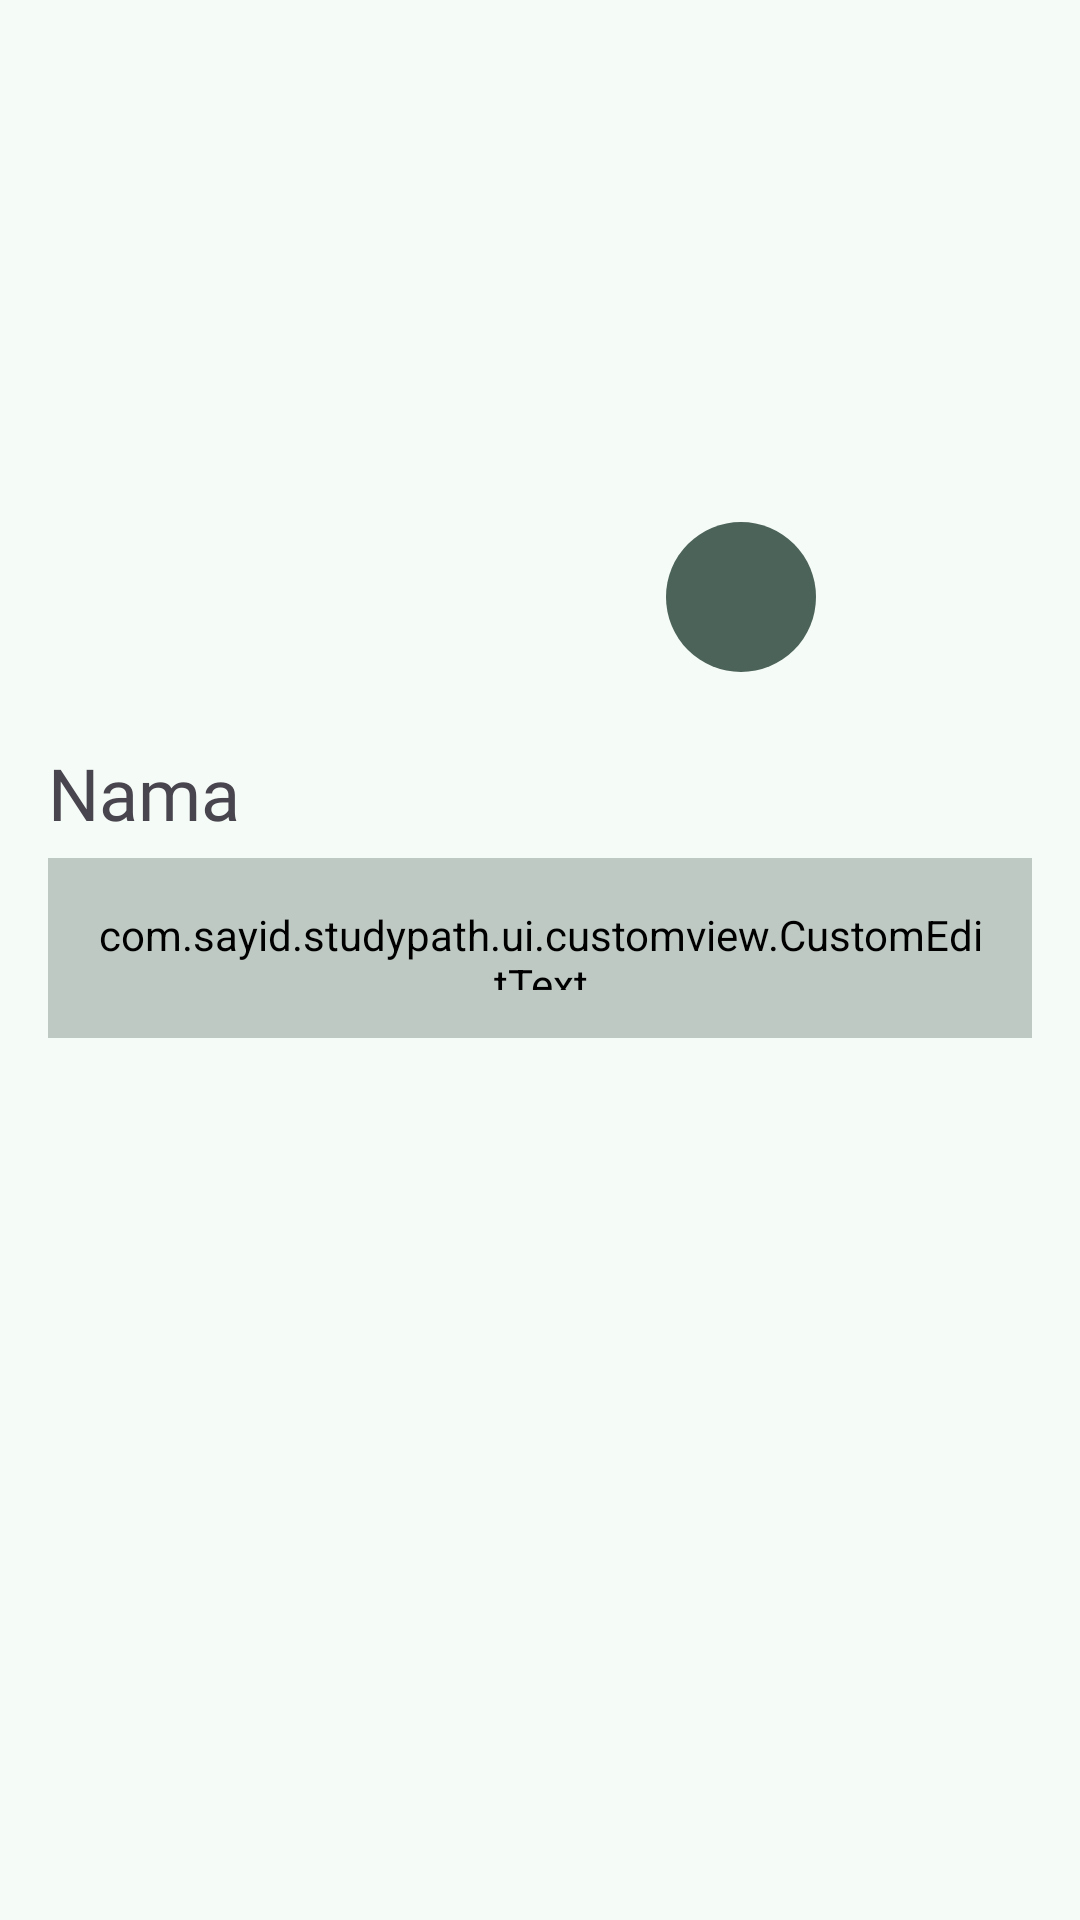

The Android layout XML behind this screen, and the referenced resources:
<!-- AndroidManifest.xml: application theme Theme.StudyPath -->
<!-- res/layout/fragment_edit_profile.xml -->
<?xml version="1.0" encoding="utf-8"?>
<ScrollView xmlns:android="http://schemas.android.com/apk/res/android"
    xmlns:app="http://schemas.android.com/apk/res-auto"
    xmlns:tools="http://schemas.android.com/tools"
    android:layout_width="match_parent"
    android:layout_height="wrap_content"
    android:layout_marginVertical="@dimen/margin_large"
    android:orientation="vertical"
    android:padding="16dp">

    <androidx.constraintlayout.widget.ConstraintLayout
        android:layout_width="match_parent"
        android:layout_height="wrap_content">

        <LinearLayout
            android:layout_width="0dp"
            android:layout_height="wrap_content"
            android:orientation="vertical"
            app:layout_constraintEnd_toEndOf="parent"
            app:layout_constraintStart_toStartOf="parent"
            app:layout_constraintTop_toTopOf="parent">

            <FrameLayout
                android:layout_width="wrap_content"
                android:layout_height="wrap_content"
                android:layout_gravity="center"
                android:layout_marginVertical="@dimen/margin_large"
                android:layout_marginTop="@dimen/padding_large">

                <ImageView
                    android:id="@+id/iv_avatar"
                    android:layout_width="200dp"
                    android:layout_height="200dp"
                    android:layout_gravity="center"
                    android:adjustViewBounds="true"
                    android:importantForAccessibility="no"
                    android:scaleType="centerCrop"
                    tools:src="@drawable/undraw_male_avatar" />

                <ImageButton
                    android:id="@+id/ib_edit"
                    android:layout_width="50dp"
                    android:layout_height="50dp"
                    android:layout_gravity="end|bottom"
                    android:layout_margin="@dimen/margin_medium"
                    android:adjustViewBounds="true"
                    android:background="@drawable/shape_circle_solid"
                    android:importantForAccessibility="no"
                    android:padding="@dimen/padding_medium"
                    android:scaleType="fitCenter"
                    android:src="@drawable/baseline_edit_24"
                    app:tint="@android:color/white" />

            </FrameLayout>


            <TextView
                android:layout_width="match_parent"
                android:layout_height="wrap_content"
                android:height="34dp"
                android:text="@string/name"
                android:textAppearance="@style/Theme.StudyPath.Text.SemiBold" />

            <com.sayid.studypath.ui.customview.CustomEditText
                android:id="@+id/edt_name"
                android:layout_width="match_parent"
                android:layout_height="60dp"
                android:layout_marginTop="@dimen/margin_small"
                android:background="@drawable/bg_radius_medium"
                android:backgroundTint="@color/md_theme_outlineVariant"
                android:focusable="true"
                android:hint="@string/enter_your_name"
                android:inputType="text"
                android:maxLength="30"
                android:maxLines="1"
                android:paddingHorizontal="@dimen/padding_large"
                android:paddingVertical="@dimen/margin_large"
                android:textColorHint="@color/md_theme_onSurfaceVariant" />
        </LinearLayout>

        <ProgressBar
            android:id="@+id/loading"
            android:layout_width="wrap_content"
            android:layout_height="wrap_content"
            android:visibility="gone"
            app:layout_constraintBottom_toBottomOf="parent"
            app:layout_constraintEnd_toEndOf="parent"
            app:layout_constraintStart_toStartOf="parent"
            app:layout_constraintTop_toTopOf="parent"
            tools:visibility="visible" />

    </androidx.constraintlayout.widget.ConstraintLayout>


</ScrollView>
<!-- resources referenced by this layout -->
<resources>
  <color name="md_theme_onSurfaceVariant">#404944</color>
  <color name="md_theme_outlineVariant">#BFC9C3</color>
  <dimen name="margin_large">16dp</dimen>
  <dimen name="margin_medium">8dp</dimen>
  <dimen name="margin_small">4dp</dimen>
  <dimen name="padding_large">16dp</dimen>
  <dimen name="padding_medium">8dp</dimen>
  <!-- drawable bg_radius_medium (drawable) -->
  <shape xmlns:android="http://schemas.android.com/apk/res/android"
      android:shape="rectangle">
      <corners android:radius="@dimen/corner_radius_medium"/>
  </shape>
  <!-- drawable shape_circle_solid (drawable) -->
  <?xml version="1.0" encoding="utf-8"?>
  <shape xmlns:android="http://schemas.android.com/apk/res/android">
      <solid android:color="@color/md_theme_secondary" />
      <corners android:radius="250dp" />
  </shape>
  <string name="enter_your_name">Masukkan Namamu</string>
  <string name="name">Nama</string>
  <style name="Theme.StudyPath.Text.SemiBold" parent="TextAppearance.AppCompat.Medium">
          <item name="android:fontFamily">@font/poppins_semibold</item>
          <item name="android:textSize">@dimen/text_size_title</item>
      </style>
  <dimen name="corner_radius_medium">8dp</dimen>
  <color name="md_theme_secondary">#4C6359</color>
  <color name="md_theme_primary">#186B53</color>
  <color name="md_theme_inversePrimary">#89D6B8</color>
  <dimen name="text_size_title">24sp</dimen>
  <color name="md_theme_onPrimary">#FFFFFF</color>
  <color name="md_theme_primaryContainer">#A5F2D3</color>
  <color name="md_theme_onPrimaryContainer">#002117</color>
  <color name="md_theme_onSecondary">#FFFFFF</color>
  <color name="md_theme_tertiary">#3F6375</color>
  <color name="md_theme_onTertiary">#FFFFFF</color>
  <color name="md_theme_tertiaryContainer">#C2E8FD</color>
  <color name="md_theme_onTertiaryContainer">#001E2B</color>
  <color name="md_theme_error">#BA1A1A</color>
  <color name="md_theme_onError">#FFFFFF</color>
  <color name="md_theme_errorContainer">#FFDAD6</color>
  <color name="md_theme_onErrorContainer">#410002</color>
  <color name="md_theme_background">#F5FBF6</color>
  <color name="md_theme_onBackground">#171D1A</color>
  <color name="md_theme_surface">#F5FBF6</color>
  <color name="md_theme_onSurface">#171D1A</color>
  <color name="md_theme_surfaceVariant">#DBE5DE</color>
  <color name="md_theme_outline">#707974</color>
  <color name="md_theme_inverseSurface">#2C322F</color>
  <color name="md_theme_inverseOnSurface">#ECF2ED</color>
</resources>
